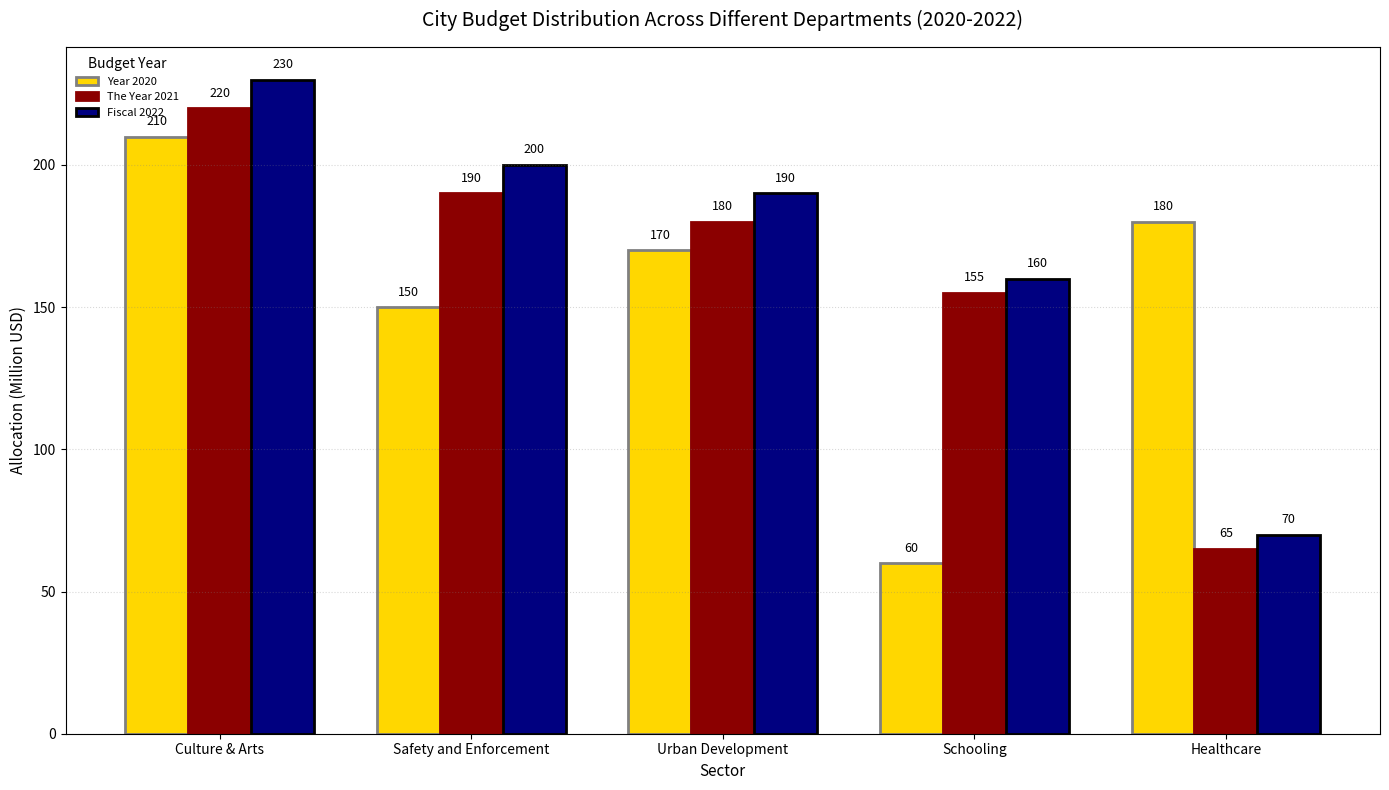

Write the Python code that produced this figure.
import matplotlib.pyplot as plt
import numpy as np

departments = ['Health', 'Education', 'Infrastructure', 'Public Safety', 'Arts & Culture']
budget_2020 = [210, 180, 60, 150, 170]
budget_2021 = [220, 65, 155, 190, 180]
budget_2022 = [230, 70, 160, 200, 190]

# Sort data by budget for 2022 in descending order
sorted_indices = np.argsort(budget_2022)[::-1]
sorted_departments = [departments[i] for i in sorted_indices]
sorted_budget_2020 = [budget_2020[i] for i in sorted_indices]
sorted_budget_2021 = [budget_2021[i] for i in sorted_indices]
sorted_budget_2022 = [budget_2022[i] for i in sorted_indices]

x = np.arange(len(sorted_departments))
width = 0.25

fig, ax = plt.subplots(figsize=(14, 8))

bars_2020 = ax.bar(x - width, sorted_budget_2020, width, label='Year 2020', color='gold', linewidth=2, edgecolor='gray')
bars_2021 = ax.bar(x, sorted_budget_2021, width, label='The Year 2021', color='darkred', hatch='/', linewidth=2, edgecolor='darkred')
bars_2022 = ax.bar(x + width, sorted_budget_2022, width, label='Fiscal 2022', color='navy', linestyle='-', linewidth=2, edgecolor='black')

ax.set_title('City Budget Distribution Across Different Departments (2020-2022)', fontsize=14, fontweight='medium', pad=15)
ax.set_xlabel('Sector', fontsize=11)
ax.set_ylabel('Allocation (Million USD)', fontsize=11)
ax.set_xticks(x)
ax.set_xticklabels(['Culture & Arts', 'Safety and Enforcement', 'Urban Development', 'Schooling', 'Healthcare'])
ax.grid(axis='y', linestyle=':', color='grey', alpha=0.3)
ax.legend(title='Budget Year', fontsize=8, loc='upper left', frameon=False)

def add_labels(ax, bars):
    for bar in bars:
        yval = bar.get_height()
        ax.text(bar.get_x() + bar.get_width() / 2, yval + 3, f'{yval}', ha='center', va='bottom', fontsize=9, fontweight='regular')

add_labels(ax, bars_2020)
add_labels(ax, bars_2021)
add_labels(ax, bars_2022)

plt.tight_layout()
plt.show()
